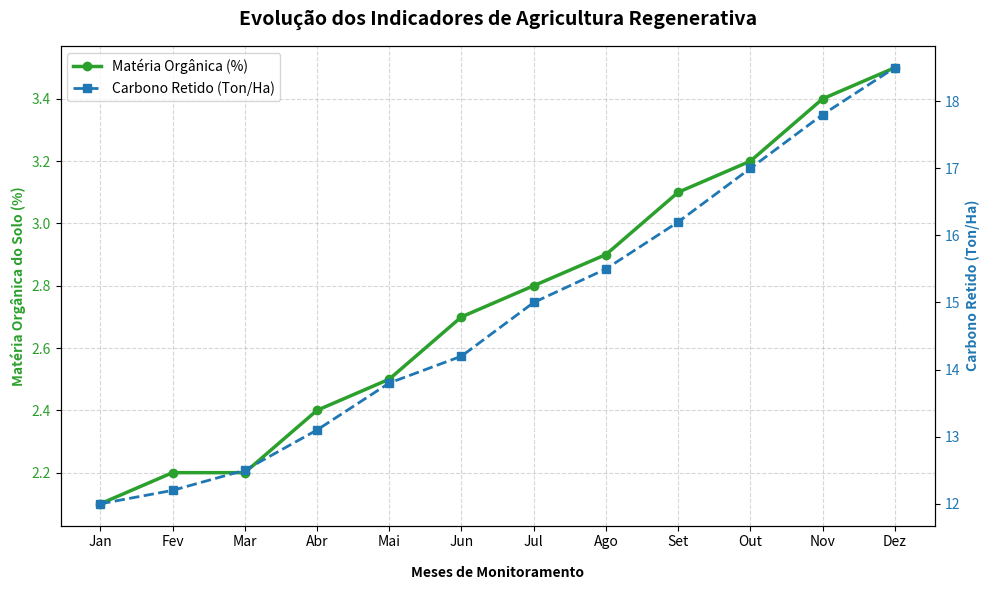

Write the Python code that produced this figure.
import numpy as np
import matplotlib.pyplot as plt

# 1. Simulação de dados de uma fazenda em transição regenerativa (12 meses)
meses = ['Jan', 'Fev', 'Mar', 'Abr', 'Mai', 'Jun', 'Jul', 'Ago', 'Set', 'Out', 'Nov', 'Dez']
MeseIndex = np.arange(len(meses))

# Indicador 1: Matéria Orgânica do Solo (MOS %) - Aumenta com plantio direto e cobertura
materia_organica = [2.1, 2.2, 2.2, 2.4, 2.5, 2.7, 2.8, 2.9, 3.1, 3.2, 3.4, 3.5]

# Indicador 2: Carbono Retido no Solo (Toneladas por Hectare)
carbono_retido = [12.0, 12.2, 12.5, 13.1, 13.8, 14.2, 15.0, 15.5, 16.2, 17.0, 17.8, 18.5]

# 2. Configuração do gráfico para exportação visual
fig, ax1 = plt.subplots(figsize=(10, 6))

# Configurando o primeiro eixo (Matéria Orgânica - Linha Verde)
color = '#2ca02c'
ax1.set_xlabel('Meses de Monitoramento', fontweight='bold', labelpad=12)
ax1.set_ylabel('Matéria Orgânica do Solo (%)', color=color, fontweight='bold')
linha1 = ax1.plot(meses, materia_organica, color=color, marker='o', linewidth=2.5, label='Matéria Orgânica (%)')
ax1.tick_params(axis='y', labelcolor=color)
ax1.grid(True, linestyle='--', alpha=0.5)

# Criando um segundo eixo Y na mesma tela (Carbono - Barra Azul)
ax2 = ax1.twinx()
color = '#1f77b4'
ax2.set_ylabel('Carbono Retido (Ton/Ha)', color=color, fontweight='bold')
linha2 = ax2.plot(meses, carbono_retido, color=color, marker='s', linestyle='--', linewidth=2, label='Carbono Retido (Ton/Ha)')
ax2.tick_params(axis='y', labelcolor=color)

# Título e layout
plt.title('Evolução dos Indicadores de Agricultura Regenerativa', fontsize=14, fontweight='bold', pad=15)
fig.tight_layout()

# Unificando as legendas dos dois eixos em apenas uma caixa
linhas = linha1 + linha2
legendas = [l.get_label() for l in linhas]
ax1.legend(linhas, legendas, loc='upper left')

# 3. Salva o gráfico em uma pasta local para subir no seu GitHub
# Certifique-se de que a pasta 'imagens' existe ou salve direto na raiz mudando o caminho
try:
    plt.savefig('imagens/grafico_regenerativo.png', dpi=300)
    print("Sucesso! Imagem gerada e salva em 'imagens/grafico_regenerativo.png'")
except FileNotFoundError:
    plt.savefig('grafico_regenerativo.png', dpi=300)
    print("Sucesso! Pasta 'imagens' não encontrada. Imagem salva na raiz como 'grafico_regenerativo.png'")

# Exibe o resultado na tela
plt.show()
